Run: headless pygame with SDL's dummy video driver; simulated clock (each Clock.tick advances the game by its frame time, no real sleeping); random seed 0; keys injected as events and as key.get_pressed() state; no mouse input.
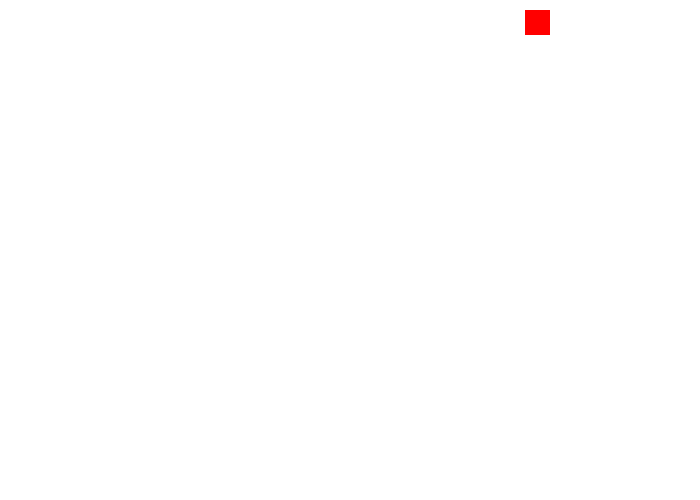
Frame 1 of 4 · flips 1–60 · no input
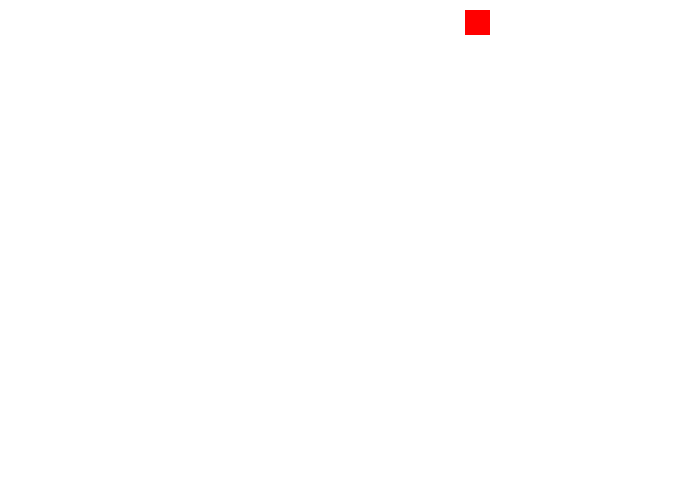
Frame 2 of 4 · flips 61–180 · tapped SPACE, RETURN · held RIGHT (→), D
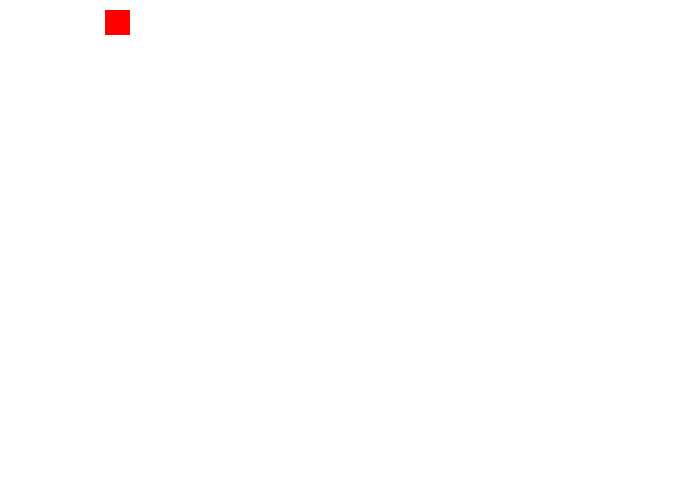
Frame 3 of 4 · flips 181–300 · held DOWN (↓), S
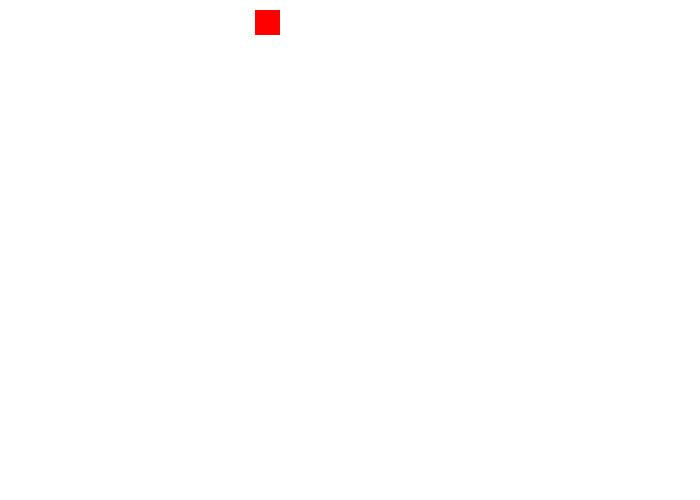
Frame 4 of 4 · flips 301–420 · held LEFT (←), A, UP (↑), W

The pygame program that drew these frames:

import pygame

# Define some colors
BLACK = (0, 0, 0)
WHITE = (255, 255, 255)
GREEN = (0, 255, 0)
RED = (255, 0, 0)

pygame.init()

# Set the width and height of the screen [width, height]
size = (700, 500)
screen = pygame.display.set_mode(size)

pygame.display.set_caption("My Game")

# Loop until the user clicks the close button.
gameOver = False
xPos = 345
yPos = 10
rect_width = 25
rect_len = 25
speed = 3

# Used to manage how fast the screen updates
clock = pygame.time.Clock()

# -------- Main Program Loop -----------
while not gameOver:
    # --- Main event loop
    for event in pygame.event.get():
        if event.type == pygame.QUIT:
            gameOver = True

    # --- Game logic: move left and right
    xPos = xPos + speed
    if xPos <= 0 or xPos >= size[0] - rect_width:
        speed = -speed  

    # --- Screen-clearing code
    screen.fill(WHITE)

    # --- Drawing code
    pygame.draw.rect(screen, RED, [xPos, yPos, rect_width, rect_len])

    # --- Update the screen
    pygame.display.flip()

    # --- Limit to 60 frames per second
    clock.tick(60)

# Close the window and quit.
pygame.quit()
